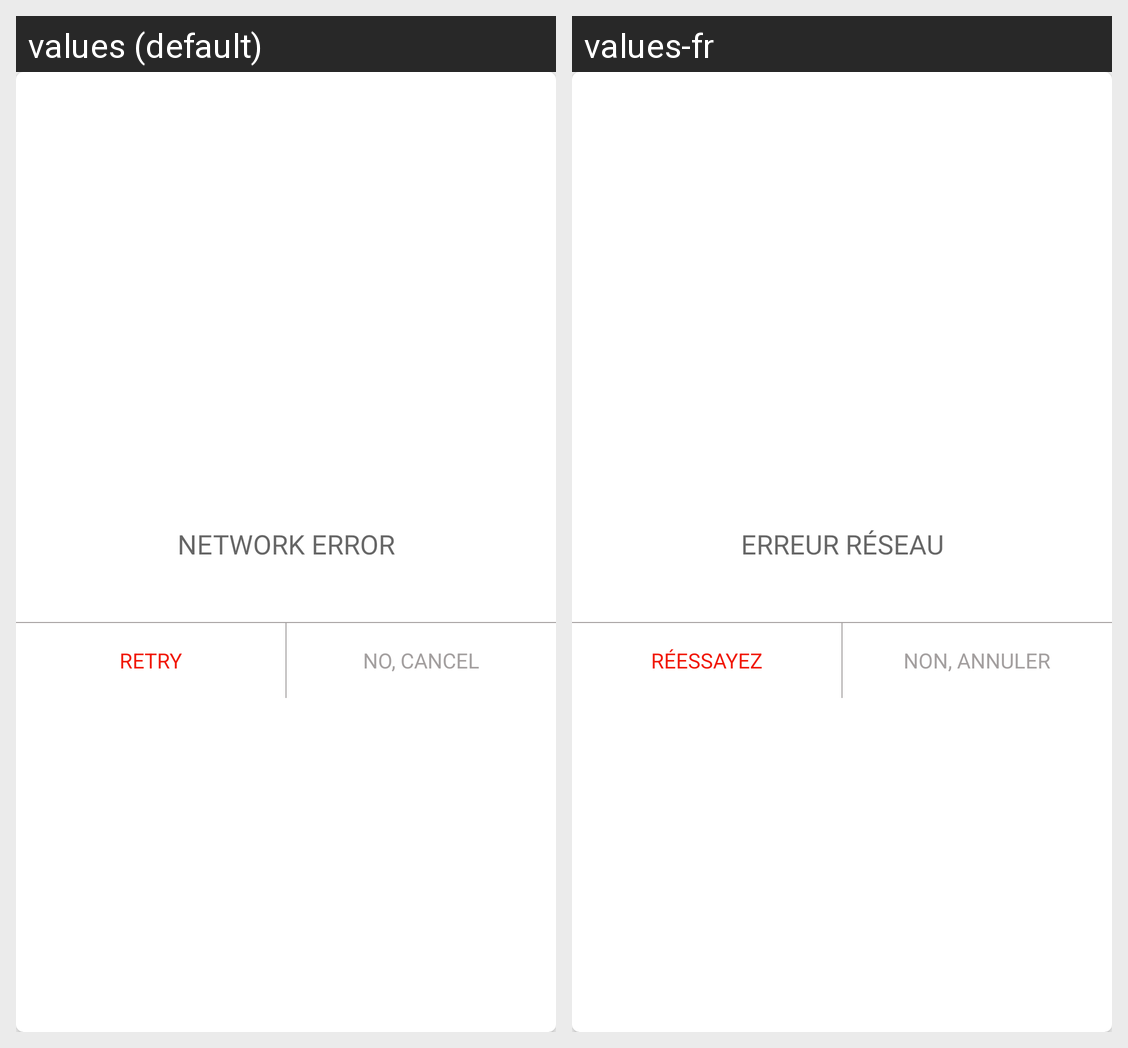

The same Android screen rendered under two of its app's locales, left to right. List the strings drawn on it with the default value and each locale's translation.
Android screen res/layout/dialog_retry.xml rendered under 2 locales, left to right: values (default), values-fr. Device: Nexus 5 (rendered at 1080×1920; each locale shown at half size, 540×960, under a caption strip naming it); theme AppTheme.
Strings drawn on this screen, with the default value and each locale's value (text and hints the layout hard-codes, and strings that could not be matched under every locale, appear in the picture but are not listed):

network_error
  values: NETWORK ERROR
  values-fr: ERREUR RÉSEAU

retry
  values: RETRY
  values-fr: RÉESSAYEZ

cancel
  values: NO, CANCEL
  values-fr: NON, ANNULER
